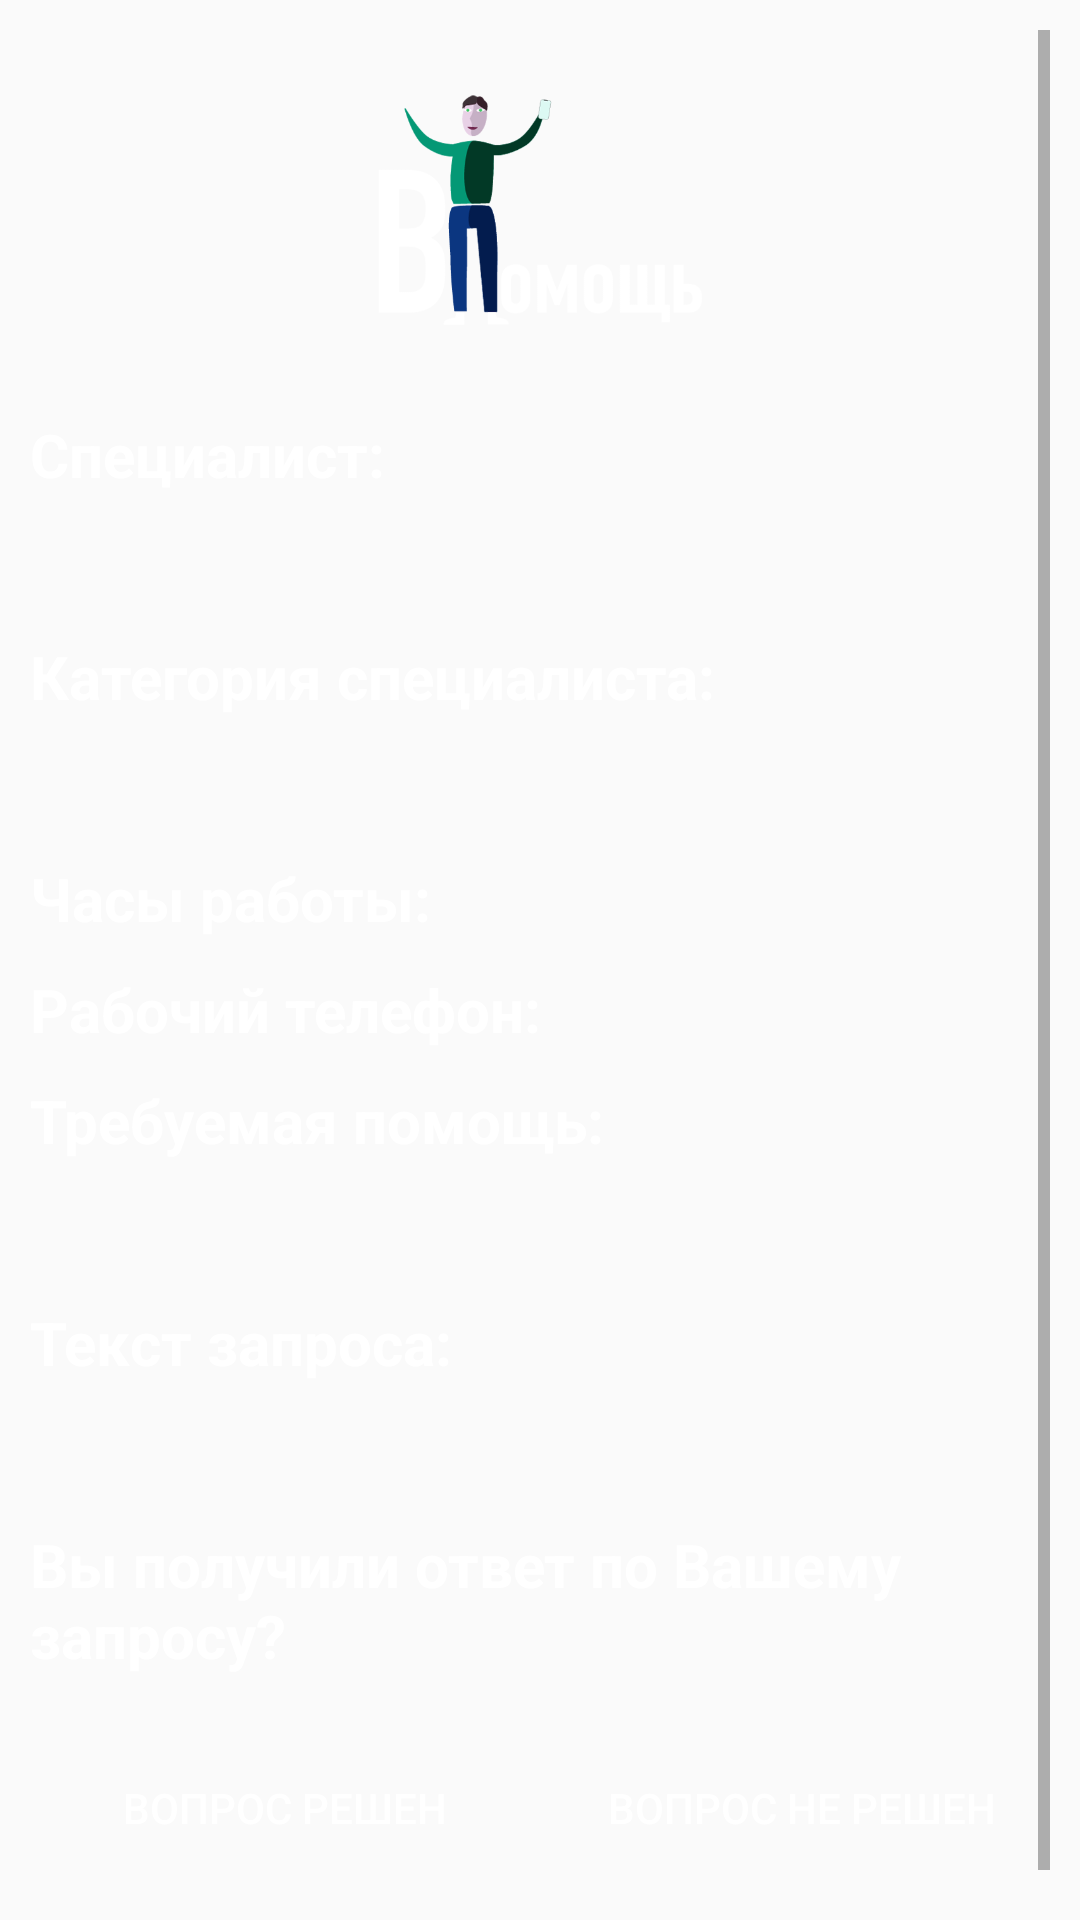

The Android layout XML behind this screen, and the referenced resources:
<!-- AndroidManifest.xml: application theme AppTheme -->
<!-- res/layout/activity_consultant_complete_request.xml -->
<?xml version="1.0" encoding="utf-8"?>
<FrameLayout xmlns:android="http://schemas.android.com/apk/res/android"
    xmlns:app="http://schemas.android.com/apk/res-auto"
    xmlns:tools="http://schemas.android.com/tools"
    android:layout_width="match_parent"
    android:layout_height="match_parent"
    android:background="@drawable/background_main"
    android:padding="@dimen/common_padding"
    tools:context=".ConsultantCompleteRequest">
    <ScrollView
        android:layout_width="match_parent"
        android:layout_height="wrap_content">
        <LinearLayout
            android:layout_width="match_parent"
            android:layout_height="wrap_content"
            android:orientation="vertical">
            <ImageView
                style="@style/ImageViewInLogin"
                android:layout_marginBottom="@dimen/marginBottom"/>
            <TextView
                style="@style/TextStyle"
                android:text="@string/fullname_of_specialist"
                android:textStyle="bold"/>
            <TextView
                android:id="@+id/specialist_fullname"
                style="@style/TextStyle"/>
            <TextView
                style="@style/TextStyle"
                android:text="@string/speciality"
                android:textStyle="bold"/>
            <TextView
                android:id="@+id/speciality_of_specialist"
                style="@style/TextStyle"/>
            <LinearLayout
                android:layout_width="match_parent"
                android:layout_height="wrap_content"
                android:orientation="horizontal">
                <TextView
                    style="@style/TextStyle"
                    android:text="@string/workhours_of_specialist"
                    android:textStyle="bold"/>
                <TextView
                    android:id="@+id/specialist_workhours"
                    style="@style/TextStyle"/>
            </LinearLayout>

            <LinearLayout
                android:layout_width="match_parent"
                android:layout_height="wrap_content"
                android:orientation="horizontal">
                <TextView
                    style="@style/TextStyle"
                    android:text="@string/workphone_of_specialist"
                    android:textStyle="bold"/>
                <TextView
                    android:id="@+id/specialist_workphone"
                    style="@style/TextStyle"/>
            </LinearLayout>
            <TextView
                style="@style/TextStyle"
                android:text="@string/type_of_help"
                android:textStyle="bold"/>
            <TextView
                android:id="@+id/type_of_help"
                style="@style/TextStyle"/>
            <TextView
                style="@style/TextStyle"
                android:text="@string/text_of_request_for_specialist"
                android:textStyle="bold"/>
            <TextView
                android:id="@+id/specialist_text_of_request"
                style="@style/TextStyle"/>
            <TextView
                style="@style/TextStyle"
                android:text="@string/text_for_button_about_problem"
                android:textStyle="bold"/>
            <LinearLayout
                android:layout_width="match_parent"
                android:layout_height="wrap_content"
                android:orientation="horizontal"
                android:layout_marginTop="@dimen/marginTop">
                <Button
                    android:id="@+id/btnSuccessSolution"
                    style="@style/ButtonStyleLeft"
                    android:text="@string/problem_was_solved"/>
                <Button
                    android:id="@+id/btnFailedSolution"
                    style="@style/ButtonStyleRight"
                    android:text="@string/problem_wasnt_solved"/>
            </LinearLayout>
        </LinearLayout>
    </ScrollView>

    <ProgressBar
        android:id="@+id/progressBarConsultantStatus"
        android:layout_width="wrap_content"
        android:layout_height="wrap_content"
        android:layout_gravity="center"
        android:visibility="invisible" />
</FrameLayout>
<!-- resources referenced by this layout -->
<resources>
  <dimen name="common_padding">10dp</dimen>
  <dimen name="marginBottom">12dp</dimen>
  <dimen name="marginTop">12dp</dimen>
  <string name="fullname_of_specialist">Специалист:</string>
  <string name="problem_was_solved">Вопрос решен</string>
  <string name="problem_wasnt_solved">Вопрос не решен</string>
  <string name="speciality">Категория специалиста:</string>
  <string name="text_for_button_about_problem">Вы получили ответ по Вашему запросу?</string>
  <string name="text_of_request_for_specialist">Текст запроса:</string>
  <string name="type_of_help">Требуемая помощь:</string>
  <string name="workhours_of_specialist">Часы работы:</string>
  <string name="workphone_of_specialist">Рабочий телефон:</string>
  <style name="ButtonStyleLeft" parent="DefaultButtonStyle">
          <item name="android:layout_width">match_parent</item>
          <item name="android:layout_weight">0.5</item>
      </style>
  <style name="ButtonStyleRight" parent="DefaultButtonStyle">
          <item name="android:layout_width">match_parent</item>
          <item name="android:layout_weight">0.5</item>
          <item name="android:layout_marginStart">5dp</item>
      </style>
  <style name="ImageViewInLogin">
          <item name="android:layout_width">@dimen/size_of_width_for_icon</item>
          <item name="android:layout_height">@dimen/size_of_height_for_icon</item>
          <item name="android:layout_gravity">center_horizontal</item>
          <item name="android:src">@drawable/tohelp</item>
          <item name="android:layout_marginTop">@dimen/layout_marginTop_for_ImageView</item>
      </style>
  <style name="TextStyle" parent="DefaultTextView">
          <item name="android:textColor">@color/color_for_text</item>
          <item name="android:layout_marginBottom">@dimen/marginBottom</item>
      </style>
  <style name="AppTheme" parent="Base.Theme.AppCompat.Light.DarkActionBar">
          <item name="colorPrimary">@color/colorPrimary</item>
          <item name="colorPrimaryDark">@color/colorPrimaryDark</item>
          <item name="colorAccent">@color/colorAccent</item>
          <item name="android:textColorHint">@color/color_for_text</item>
          <item name="coordinatorLayoutStyle">@style/Widget.Support.CoordinatorLayout</item>
          <item name="textInputStyle">@style/Widget.Design.TextInputLayout</item>
      </style>
  <style name="DefaultButtonStyle">
          <item name="android:layout_height">wrap_content</item>
          <item name="android:textSize">@dimen/size_of_text_for_buttons</item>
          <item name="android:textColor">@color/color_for_text</item>
          <item name="android:gravity">center</item>
          <item name="android:layout_marginBottom">@dimen/marginBottom</item>
          <item name="android:background">@drawable/button</item>
      </style>
  <dimen name="size_of_width_for_icon">150dp</dimen>
  <dimen name="size_of_height_for_icon">150dp</dimen>
  <!-- drawable tohelp: png bitmap (drawable, 36815 bytes) -->
  <dimen name="layout_marginTop_for_ImageView">12dp</dimen>
  <style name="DefaultTextView">
          <item name="android:layout_width">wrap_content</item>
          <item name="android:layout_height">wrap_content</item>
          <item name="android:textSize">@dimen/main_size</item>
      </style>
  <color name="color_for_text">#FFFFFF</color>
  <color name="colorPrimary">#0D6949</color>
  <color name="colorPrimaryDark">#023926</color>
  <color name="colorAccent">#023926</color>
  <dimen name="size_of_text_for_buttons">17sp</dimen>
  <dimen name="main_size">24sp</dimen>
</resources>
